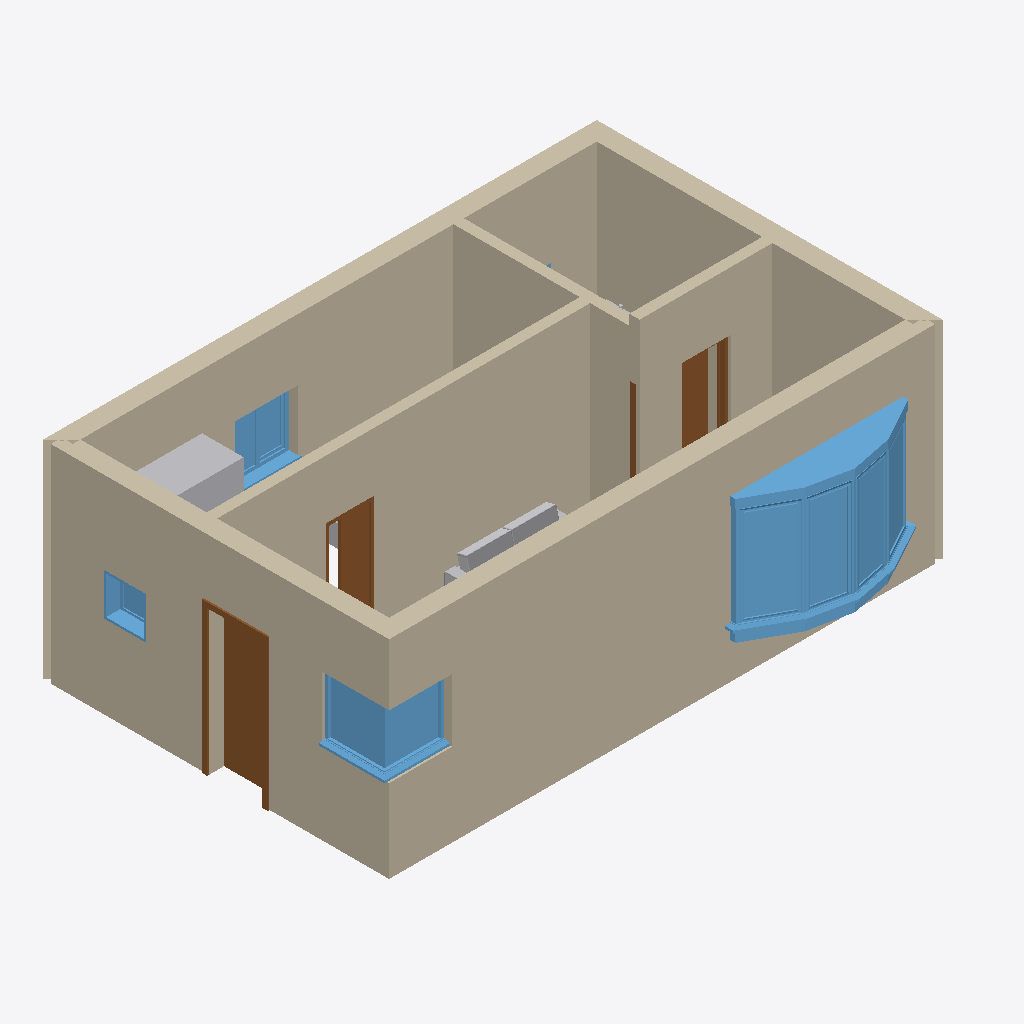
Isometric view of an IFC building model (IFC-SPF (STEP), schema IFC2X3, length unit millimetre), seen from the south-west, elements coloured by IFC class: 7 walls (beige), 4 windows (light blue), 4 other elements (light grey), 3 doors (brown).
Extent 8.0 m × 5.7 m × 3.0 m (x, y, z). Storeys (1): Ground Floor at 0.00 m. Elements (26): 7 IfcFurnishingElement, 5 IfcWindow, 4 IfcBuildingElementProxy, 4 IfcWall, 3 IfcDoor, 3 IfcWallStandardCase.

HEADER;
FILE_DESCRIPTION(('ViewDefinition [CoordinationView_V2.0]','Option [Drawing Scale: [number]]','Option [Global Unique Identifiers (GUID): Keep existing]','Option [Elements to export: Visible elements (on all stories)]','Option [Partial Structure Display: Entire Model]','Option [IFC Domain: All]','Option [Structural Function: All Elements]','Option [Convert Grid elements: On]','[27 more]'),'2;1');
FILE_NAME('soluzione1.ifc','2019-05-28T11:13:07',(''),(''),'The EXPRESS Data Manager Version 5.02.0100.09 : 18 Aug 2016','IFC file generated by GRAPHISOFT ARCHICAD-64 22.0.0 ITA FULL Macintosh version (IFC add-on version: 3009 ITA FULL).','');
FILE_SCHEMA(('IFC2X3'));
ENDSEC;
DATA;
#68=IFCPROJECT('1e4aSBp693hA__zGiwaEh2',#12,'Project Number',$,$,'Project Name','Project Status',(#65),#52);
#89=IFCSITE('1e4aSBp693hA__zGiwaEh0',#12,'Default',$,'',#86,$,$,.ELEMENT.,$,$,$,$,$);
#112=IFCBUILDING('1e4aSBp693hA__zGiwaEh3',#12,'',$,$,#110,$,'',.ELEMENT.,$,$,$);
#140=IFCBUILDINGSTOREY('1e4aSBp693hA__zGl5RnG5',#12,'Ground Floor',$,$,#138,$,'Ground Floor',.ELEMENT.,0.0);
#2528=IFCWALL('0EqR9mI3b4zO9iBc3LGJYk',#12,'Basic Wall:Double brick - 270:215916',$,'Basic Wall:Double brick - 270:99977',#2261,#2524,'215916');
#5421=IFCWALL('0EqR9mI3b4zO9iBc3LGJXY',#12,'Basic Wall:Double brick - 270:215968',$,'Basic Wall:Double brick - 270:99977',#5132,#5417,'215968');
#221=IFCWALLSTANDARDCASE('0EqR9mI3b4zO9iBc3LGJZ6',#12,'Basic Wall:Double brick - 270:215812',$,'Basic Wall:Double brick - 270:99977',#160,#215,'215812');
#7057=IFCWALL('0EqR9mI3b4zO9iBc3LGJw7',#12,'Basic Wall:Generic 150mm:216389',$,'Basic Wall:Generic 150mm:216152',#6788,#7053,'216389');
#2154=IFCWALLSTANDARDCASE('0EqR9mI3b4zO9iBc3LGJZm',#12,'Basic Wall:Double brick - 270:215858',$,'Basic Wall:Double brick - 270:99977',#2113,#2150,'215858');
#5074=IFCWINDOW('0EqR9mI3b4zO9iBc3LHdWd',#12,'Windows_Bay_Casement:2300x1500mm:265189',$,'2300x1500mm',#2677,#5065,'265189',1500.0,2300.0);
#27288=IFCWALL('0EqR9mI3b4zO9iBc3LHaTe',#12,'Basic Wall:Generic 150mm:275626',$,'Basic Wall:Generic 150mm:216152',#27025,#27284,'275626');
#26911=IFCWALLSTANDARDCASE('0EqR9mI3b4zO9iBc3LGJvK',#12,'Basic Wall:Generic 150mm:216470',$,'Basic Wall:Generic 150mm:216152',#26870,#26907,'216470');
#6737=IFCWINDOW('1cAYuKeFb0G8RXrhNmIh7T',#12,'Windows_Corner:910x910mm:266798',$,'910x910mm',#6314,#6728,'266798',$,$);
#6254=IFCDOOR('0EqR9mI3b4zO9iBc3LGIjH',#12,'M_Single-Flush:80 x 2100 mm:219283',$,'80 x 2100 mm',#6000,#6245,'219283',2100.0,800.0);
#41009=IFCFURNISHINGELEMENT('3SmQQXzo0sH9te2k1rgGNm',#12,'IMP - 010',$,$,#38160,#41000,'DCC1A6A1-F720-3644-9DE8-0AE075A905F0');
#2048=IFCWINDOW('0EqR9mI3b4zO9iBc3LHdvg',#12,'Windows_Dbl_w-Glazing_Bars_and_1Fixed:910x910mm:265640',$,'910x910mm',#912,#2039,'265640',910.0,910.0);
#27405=IFCDOOR('0EqR9mI3b4zO9iBc3LHaQt',#12,'Eclisse_Shodo_scorrevole_anta_singola_versione_Intonaco_sp108:600:275829',$,'600',#27394,#27402,'275829',$,$);
#26816=IFCDOOR('0EqR9mI3b4zO9iBc3LHa90',#12,'Eclisse_Shodo_scorrevole_anta_singola_versione_Intonaco_sp108:600:274818',$,'600',#7174,#26813,'274818',$,$);
#65111=IFCFURNISHINGELEMENT('10Hn$HD0ZMGf4k4yNAmFge',#12,'IMP - 017',$,$,#55724,#65102,'40471FD1-3408-D642-912E-13C5CAC0FAA8');
#5956=IFCWINDOW('0EqR9mI3b4zO9iBc3LHa6u',#12,'M_Fixed:0610 x 0610mm:275066',$,'0610 x 0610mm',#5608,#5947,'275066',610.0,610.0);
#38111=IFCFURNISHINGELEMENT('0ZupBkWHfpGvvp$LfNnSZl',#12,'IMP - 009',$,$,#37145,#38102,'23E332EE-811A-7343-9E73-FD5A57C5C8EF');
#55689=IFCBUILDINGELEMENTPROXY('3BcdLXJDCzGAbU7xziwyu2',#12,'IMP - 015',$,$,#46619,#55680,'CB9A7561-4CD3-3D40-A95E-1FBF6CEBCE02',$);
ENDSEC;